4-way image classification set "cnn_board" from GitHub (DustinCarrion/TicTacToeAgent); label vocabulary: board, no board 1, no board 2, no board 3.

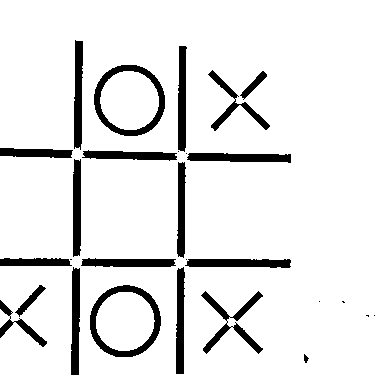
Label: no board 1

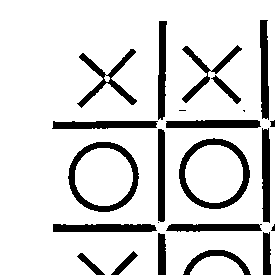
Label: no board 3

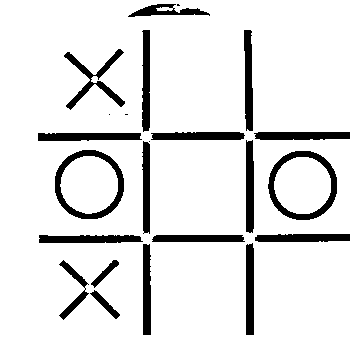
Label: board

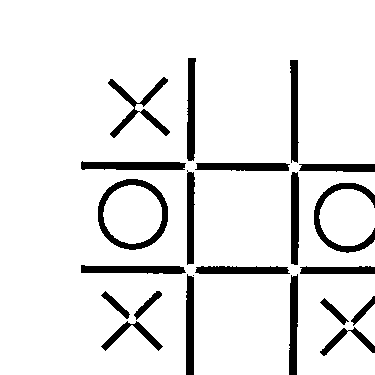
Label: no board 1

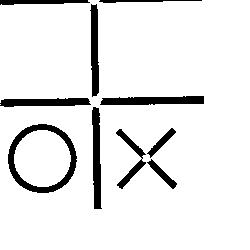
Label: no board 2

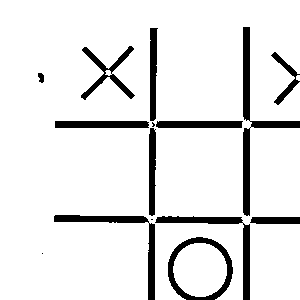
Label: no board 3
